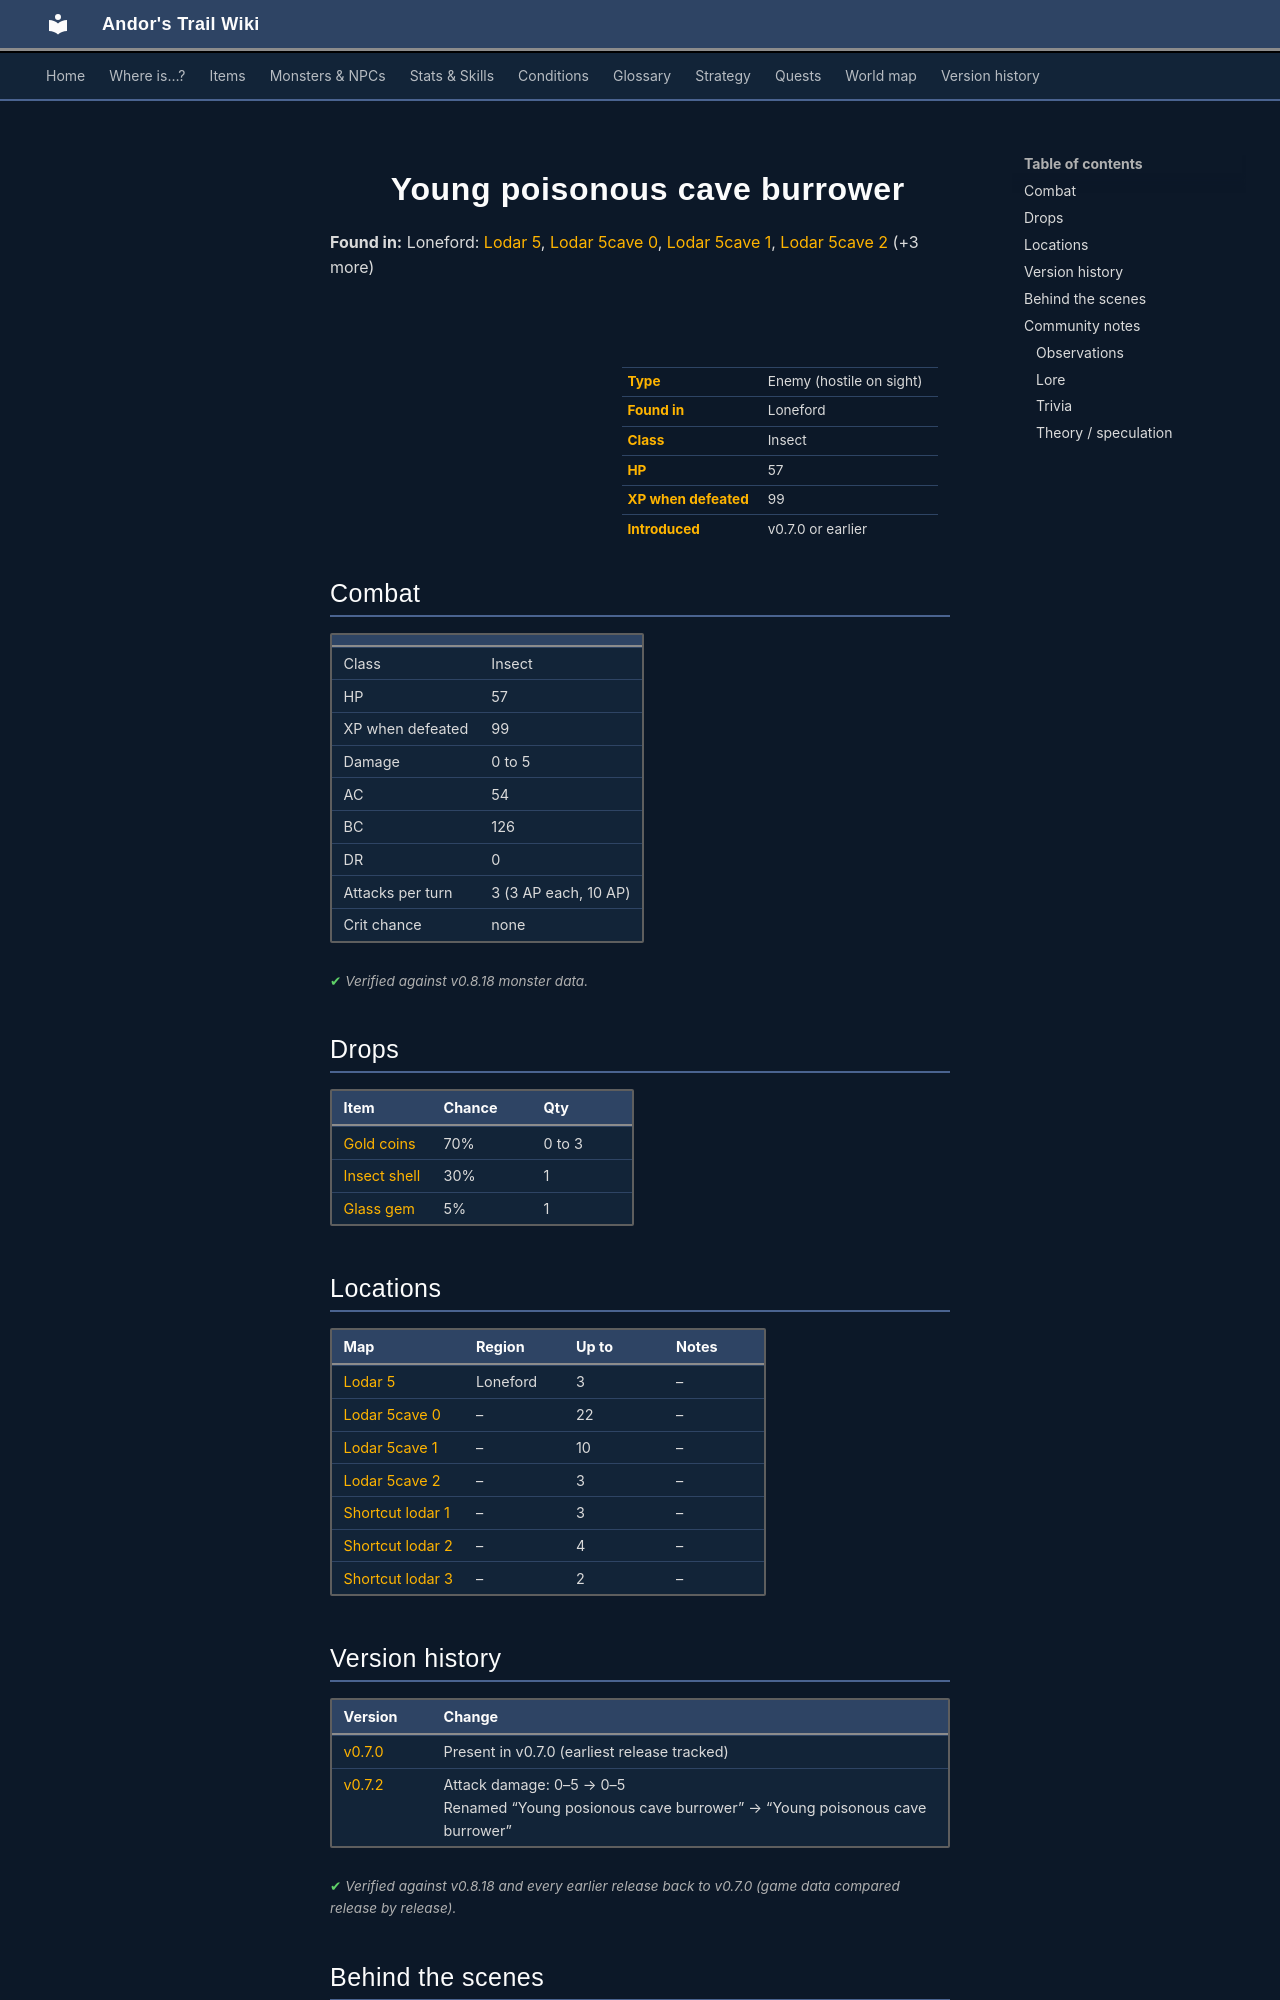

repository: asdfghjkl628/Andor-s-Trail-Wikiiii · page: monsters/caveburr1/index.html · generator: mkdocs

---
description: "Young poisonous cave burrower is an enemy in Andor's Trail (insect) with 57 HP, worth 99 XP, found in Loneford. Drops: Gold coins, Insect shell, Glass gem."
---

# ![](../assets/icons/monsters/monsters_rltiles2_161.png){ .sprite } Young poisonous cave burrower

**Found in:** Loneford: [Lodar 5](../maps/lodar5.md), [Lodar 5cave 0](../maps/lodar5cave0.md), [Lodar 5cave 1](../maps/lodar5cave1.md), [Lodar 5cave 2](../maps/lodar5cave2.md) (+3 more)

<div class="infobox" markdown>

<p class="ib-img"><img class="sprite" src="../../assets/icons/monsters/monsters_rltiles2_161.png" alt=""></p>

| | |
|---|---|
| **Type** | Enemy (hostile on sight) |
| **Found in** | Loneford |
| **Class** | Insect |
| **HP** | 57 |
| **XP when defeated** | 99 |
| **Introduced** | v0.7.0 or earlier |

</div>

## Combat

| | |
|---|---|
| Class | Insect |
| HP | 57 |
| XP when defeated | 99 |
| Damage | 0 to 5 |
| AC | 54 |
| BC | 126 |
| DR | 0 |
| Attacks per turn | 3 (3 AP each, 10 AP) |
| Crit chance | none |


<p class="verified">Verified against v0.8.18 monster data.</p>

## Drops

| Item | Chance | Qty |
|---|---|---|
| [Gold coins](../items/gold.md) | 70% | 0 to 3 |
| [Insect shell](../items/shell.md) | 30% | 1 |
| [Glass gem](../items/gem1.md) | 5% | 1 |

## Locations

| Map | Region | Up to | Notes |
|---|---|---|---|
| [Lodar 5](../maps/lodar5.md) | Loneford | 3 | – |
| [Lodar 5cave 0](../maps/lodar5cave0.md) | – | 22 | – |
| [Lodar 5cave 1](../maps/lodar5cave1.md) | – | 10 | – |
| [Lodar 5cave 2](../maps/lodar5cave2.md) | – | 3 | – |
| [Shortcut lodar 1](../maps/shortcut_lodar1.md) | – | 3 | – |
| [Shortcut lodar 2](../maps/shortcut_lodar2.md) | – | 4 | – |
| [Shortcut lodar 3](../maps/shortcut_lodar3.md) | – | 2 | – |


## Version history

| Version | Change |
|---|---|
| [v0.7.0](../versions/0.7.0.md) | Present in v0.7.0 (earliest release tracked) |
| [v0.7.2](../versions/0.7.2.md) | Attack damage: 0–5 → 0–5<br>Renamed “Young posionous cave burrower” → “Young poisonous cave burrower” |

<p class="verified">Verified against v0.8.18 and every earlier release back to v0.7.0 (game data compared release by release).</p>


## Behind the scenes

*How the game data handles this character. Not needed for playing.*

??? info "How the XP value is calculated"

    The game computes each enemy's experience value when it loads the data (`MonsterTypeParser.java`):

    XP = ⌈(attacks per turn × attack chance × average damage × (1 + critical skill × critical multiplier) × 3 + HP × (1 + block chance) + 9 × damage resistance) × 0.7⌉

    Percentages are used as fractions (e.g. 60% = 0.6). Enemies whose attacks inflict a condition are worth 50 XP more. The More Exp skill adds a percentage on top.

??? info "Technical information"

    | | |
    |---|---|
    | Entry ID | `caveburr1` |
    | Type (wiki) | Enemy |
    | Spawn group | `caveburr1` |
    | Loot table | `burrower` |
    | Conversation | – |
    | Faction | – |
    | Movement | – |
    | Icon | `monsters_rltiles2:161` |
    | Defined in | `res/raw/monsterlist_v070_lodar5cave.json` |

    Raw data:

    ```json
    {
     "id": "caveburr1",
     "name": "Young poisonous cave burrower",
     "iconID": "monsters_rltiles2:161",
     "maxHP": 57,
     "moveCost": 5,
     "monsterClass": "insect",
     "attackDamage": {
      "min": 0,
      "max": 5
     },
     "spawnGroup": "caveburr1",
     "droplistID": "burrower",
     "attackCost": 3,
     "attackChance": 54,
     "blockChance": 126
    }
    ```


## Community notes

<small>Written by players, not generated from game data. **Observations**: what players notice in-game · **Lore**: the in-world story · **Trivia**: real-world facts, references, development history · **Theory / speculation**: unconfirmed ideas; may just be unfinished content</small>
